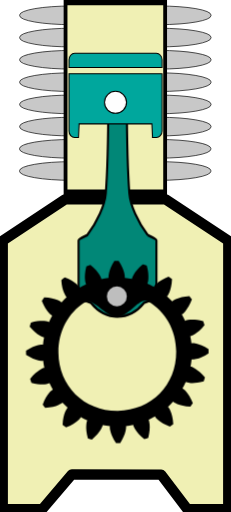
t = 0.00 s
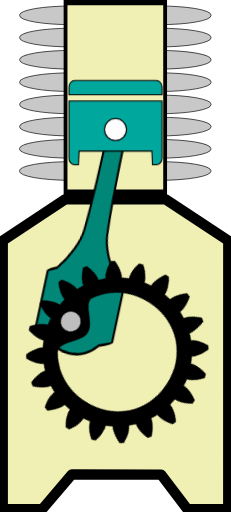
t = 0.39 s
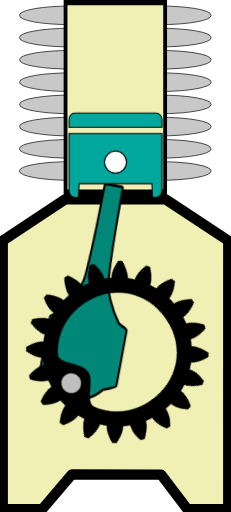
t = 0.86 s
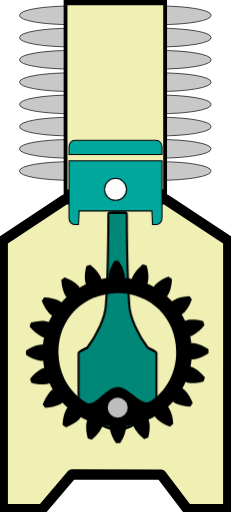
t = 1.25 s
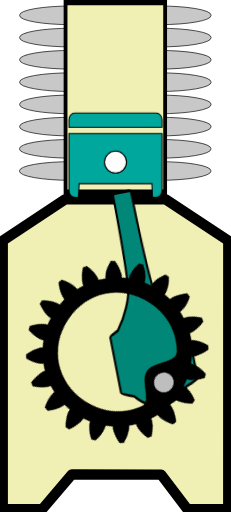
t = 1.64 s
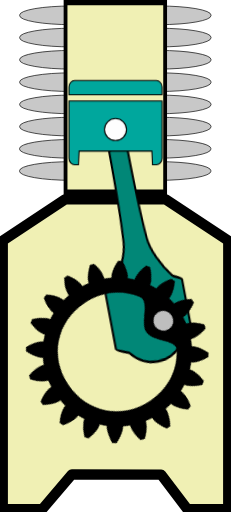
t = 2.11 s

The animated SVG that drew these frames (rendered in a browser with its animation timeline set to each time). Animation: 3 CSS @keyframes rules; one cycle of 2.50 s, repeats indefinitely.

<?xml version="1.0" encoding="UTF-8" standalone="no"?>
<!-- Created with Inkscape (http://www.inkscape.org/) -->

<svg
   version="1.1"
   id="svg1"
   width="43.272461"
   height="96.033897"
   viewBox="0 -10 43.272461 96.033894"
   preserveAspectRatio="none"
   xml:space="preserve"
   sodipodi:docname="Compresseur_INSKAPE_X22H.svg"
   inkscape:version="1.3.2 (091e20ef0f, 2023-11-25)"
   xmlns:inkscape="http://www.inkscape.org/namespaces/inkscape"
   xmlns:sodipodi="http://sodipodi.sourceforge.net/DTD/sodipodi-0.dtd"
   xmlns="http://www.w3.org/2000/svg"
   xmlns:svg="http://www.w3.org/2000/svg">

  <sodipodi:namedview
   pagecolor="#ffffff"
   bordercolor="#666666"
   borderopacity="1"
   objecttolerance="10"
   gridtolerance="10"
   guidetolerance="10"
   inkscape:pageopacity="0"
   inkscape:pageshadow="2"
   inkscape:window-width="1920"
   inkscape:window-height="1056"
   id="namedview3159"
   showgrid="false"
   inkscape:zoom="15.366457"
   inkscape:cx="20.499195"
   inkscape:cy="91.465456"
   inkscape:window-x="0"
   inkscape:window-y="0"
   inkscape:window-maximized="1"
   inkscape:current-layer="svg1"
   inkscape:showpageshadow="2"
   inkscape:pagecheckerboard="0"
   inkscape:deskcolor="#d1d1d1" />

  <defs
   id="defs1" />

  <path
   id="rect1"
   style="fill:#f0f0b4;fill-opacity:1;stroke:#000000;stroke-width:1.931;stroke-linejoin:round;stroke-miterlimit:3;stroke-dasharray:none;stroke-opacity:1;paint-order:markers fill stroke"
   d="m 12.190437,27.39879 18.843923,0.0037 11.727726,7.74947 c 0,0 -0.0053,33.569332 -0.0053,50.36627 v 0 l -7.699853,-0.0605 -4.868871,-6.445649 -16.719095,-0.03811 -5.5310568,6.507275 -7.42228019,0.03698 v 0 -50.366212 z"
   sodipodi:nodetypes="ccccccccccccc" /><rect
   style="display:inline;fill:#c8c8c8;fill-opacity:1;stroke:#000000;stroke-width:0.127746;stroke-linejoin:round;stroke-miterlimit:3;stroke-dasharray:none;stroke-opacity:1;paint-order:markers fill stroke"
   id="rect5-7-1-9"
   width="35.847252"
   height="3.4990194"
   x="3.6633739"
   y="20.32361"
   rx="9.686285"
   ry="1.6860771" /><rect
   style="display:inline;fill:#c8c8c8;fill-opacity:1;stroke:#000000;stroke-width:0.127746;stroke-linejoin:round;stroke-miterlimit:3;stroke-dasharray:none;stroke-opacity:1;paint-order:markers fill stroke"
   id="rect5-2-2-4"
   width="35.847252"
   height="3.4990194"
   x="3.6633739"
   y="16.163372"
   rx="9.686285"
   ry="1.6860771" /><rect
   style="display:inline;fill:#c8c8c8;fill-opacity:1;stroke:#000000;stroke-width:0.127746;stroke-linejoin:round;stroke-miterlimit:3;stroke-dasharray:none;stroke-opacity:1;paint-order:markers fill stroke"
   id="rect5-7-1"
   width="35.847252"
   height="3.4990194"
   x="3.6833744"
   y="11.995568"
   rx="9.686285"
   ry="1.6860771" /><rect
   style="display:inline;fill:#c8c8c8;fill-opacity:1;stroke:#000000;stroke-width:0.127746;stroke-linejoin:round;stroke-miterlimit:3;stroke-dasharray:none;stroke-opacity:1;paint-order:markers fill stroke"
   id="rect5-2-2"
   width="35.847252"
   height="3.4990194"
   x="3.6833744"
   y="7.8353548"
   rx="9.686285"
   ry="1.6860771" /><rect
   style="display:inline;fill:#c8c8c8;fill-opacity:1;stroke:#000000;stroke-width:0.127746;stroke-linejoin:round;stroke-miterlimit:3;stroke-dasharray:none;stroke-opacity:1;paint-order:markers fill stroke"
   id="rect5-9"
   width="35.847252"
   height="3.4990194"
   x="3.6833744"
   y="3.6634128"
   rx="9.686285"
   ry="1.6860771" /><rect
   style="display:inline;fill:#c8c8c8;fill-opacity:1;stroke:#000000;stroke-width:0.127746;stroke-linejoin:round;stroke-miterlimit:3;stroke-dasharray:none;stroke-opacity:1;paint-order:markers fill stroke"
   id="rect5-7"
   width="35.847385"
   height="3.4990194"
   x="3.6833074"
   y="-0.54114658"
   rx="9.6863222"
   ry="1.6860771" /><rect
   style="display:inline;fill:#c8c8c8;fill-opacity:1;stroke:#000000;stroke-width:0.127746;stroke-linejoin:round;stroke-miterlimit:3;stroke-dasharray:none;stroke-opacity:1;paint-order:markers fill stroke"
   id="rect5-2"
   width="35.847385"
   height="3.4990194"
   x="3.6833074"
   y="-4.7013535"
   rx="9.6863222"
   ry="1.6860771" /><rect
   style="display:inline;fill:#c8c8c8;fill-opacity:1;stroke:#000000;stroke-width:0.127746;stroke-linejoin:round;stroke-miterlimit:3;stroke-dasharray:none;stroke-opacity:1;paint-order:markers fill stroke"
   id="rect5"
   width="35.847385"
   height="3.4990194"
   x="3.6833074"
   y="-8.8733006"
   rx="9.6863222"
   ry="1.6860771" /><g
   id="rect2"
   style="display:inline;stroke:#000000;stroke-opacity:1"
   transform="matrix(0.69378852,0,0,0.9781677,-11.573498,-9.9874478)">

   <path
   style="display:inline;fill:#f0f0b4;fill-opacity:1;fill-rule:evenodd;stroke:#000000;stroke-width:1.02859;stroke-opacity:1"
   d="M 34.38086,0.50000001 34.380648,36.85064 61.269334,36.85021 61.269532,0.50000001 Z"
   id="path1-7" />
   </g>

   <g
   class="bielle"
   stroke="none"
   stroke-width="1"
   fill="none"
   fill-rule="evenodd"
   id="g3"
   transform="matrix(-0.9999885,0.00479717,0.00738301,1.5390144,28.689366,-2.8754058)"
   style="display:inline;stroke:#000000;stroke-opacity:1;stroke-width:0.43608728;stroke-dasharray:none">

   <path
   d="M 12.942,21.1136 C 11.095,19.1296 9.684,16.6306 9.516,14.8626 9.107,10.5546 9.044,3.2396 9.034,1.1826 9.033,0.9966 8.882,0.8466 8.696,0.8466 H 5.918 c -0.186,0 -0.337,0.15 -0.338,0.336 -0.01,2.057 -0.073,9.373 -0.481,13.68 -0.169,1.768 -1.604,4.267 -3.451,6.251 0,0 -1.647,0.612 -1.647,0.799 v 8.48 c 0,0.187 2.325,0.901 2.325,0.901 1.33,1.325 3.094,2.055 4.969,2.055 1.875,0 3.639,-0.73 4.968,-2.054 0,0 2.326,-0.715 2.326,-0.902 v -8.48 c 0,-0.187 -1.647,-0.799 -1.647,-0.799"
   id="Fill-1"
   fill="#018777"
   style="display:inline;stroke:#000000;stroke-opacity:1;stroke-width:0.39004832;stroke-dasharray:none"
   transform="scale(1,1.25)" />
  </g>

  <g
   class="piston"
   stroke="none"
   stroke-width="1"
   fill="none"
   fill-rule="evenodd"
   id="g4"
   style="display:inline;stroke:#000000;stroke-opacity:1;stroke-width:0.2;stroke-dasharray:none"
   transform="translate(12.31185,-1.5468771)">

   <path
   d="M 16.9441,0 H 1.6461 c -0.585,0 -1.063,0.545 -1.063,1.211 v 1.444 h 17.424 V 1.211 C 18.0071,0.545 17.5291,0 16.9441,0"
   id="Fill-3"
   fill="#00a79d"
   style="stroke:#000000;stroke-opacity:1;stroke-width:0.2;stroke-dasharray:none" />

   <path
   d="m 0.5833,3.8355 v 10.747 c 0,0.666 0.478,1.211 1.063,1.211 h 0.715 l 0.116,-2.557 h 13.636 l 0.115,2.557 h 0.716 c 0.584,0 1.063,-0.545 1.063,-1.211 V 3.8355 Z"
   id="Fill-6"
   fill="#00a79d"
   style="stroke:#000000;stroke-opacity:1;stroke-width:0.2;stroke-dasharray:none" />

   <path
   d="m 11.3625,9.1882 c 0,1.142 -0.926,2.067 -2.067,2.067 -1.142,0 -2.068,-0.925 -2.068,-2.067 0,-1.142 0.926,-2.067 2.068,-2.067 1.141,0 2.067,0.925 2.067,2.067"
   id="Fill-8"
   fill="#fefefe"
   style="stroke:#000000;stroke-opacity:1;stroke-width:0.2;stroke-dasharray:none" />
  </g>

  <g
   class="pignon"
   stroke="none"
   stroke-width="1"
   fill="none"
   fill-rule="evenodd"
   id="g2"
   style="display:inline"
   transform="translate(3.1118487,-2.3471271)">

   <path
   id="path1"
   style="display:inline;fill:#000000;stroke-width:0.078776;fill-opacity:1"
   d="m 18.403585,52.606102 c -0.132218,0.0011 -0.264054,0.0049 -0.396013,0.01066 -0.599954,0.934787 -0.884088,1.731476 -1.008908,2.272644 -0.124959,0.541167 -0.09417,0.822996 -0.09417,0.822996 l 0.01174,0.09943 c -0.449808,0.05296 -0.895884,0.125513 -1.338409,0.222007 l -0.02263,-0.09569 c 0,0 -0.06346,-0.27842 -0.357455,-0.749606 -0.294336,-0.470998 -0.822471,-1.130627 -1.694112,-1.819149 -0.252515,0.07812 -0.50372,0.160957 -0.752463,0.250673 -0.2816,1.074401 -0.304724,1.921192 -0.256305,2.474431 0.04841,0.553243 0.16657,0.813204 0.16657,0.813204 l 0.04002,0.08973 c -0.411422,0.189208 -0.814245,0.397855 -1.205381,0.626227 l -0.0476,-0.08424 c 0,0 -0.146726,-0.246091 -0.572179,-0.603197 -0.425357,-0.357012 -1.1332203,-0.8232 -2.1749847,-1.208671 -0.2162685,0.152263 -0.4290477,0.308872 -0.637891,0.471106 0.064168,1.108875 0.3033804,1.920791 0.5205708,2.431983 0.2169725,0.511161 0.4098983,0.722847 0.4098983,0.722847 l 0.068204,0.07277 C 8.7295533,59.733568 8.410853,60.057606 8.1094577,60.39566 l -0.073948,-0.06511 c 0,0 -0.2152682,-0.191005 -0.7299815,-0.399088 -0.5148928,-0.207954 -1.3309412,-0.433279 -2.4408233,-0.478008 -0.1583534,0.21171 -0.3112078,0.429135 -0.4599094,0.647869 0.403648,1.034824 0.8820573,1.732557 1.2465118,2.151612 0.3643815,0.419062 0.6131189,0.56154 0.6131189,0.56154 l 0.085043,0.04612 c -0.221464,0.395065 -0.4229823,0.801443 -0.6051387,1.216083 l -0.092243,-0.03879 c 0,0 -0.2618174,-0.113593 -0.8160293,-0.152337 -0.5540309,-0.03877 -1.398454,-0.0022 -2.4678238,0.299421 -0.085363,0.250297 -0.1637887,0.504638 -0.2374957,0.758575 0.703593,0.859408 1.3723567,1.374217 1.8484801,1.660151 0.4761246,0.286081 0.7557675,0.344304 0.7557675,0.344304 l 0.096086,0.02104 c -0.088758,0.444153 -0.1553118,0.893273 -0.20042,1.343914 l -0.097839,-0.01358 c 0,0 -0.282491,-0.02663 -0.8213089,0.10851 -0.5388967,0.134395 -1.3324714,0.432198 -2.2565868,1.04834 -0.00495,0.264491 -0.00266,0.527826 0.00691,0.792115 0.934728,0.59992 1.7333804,0.883987 2.2745392,1.008799 0.5411965,0.124967 0.8230776,0.09416 0.8230776,0.09416 l 0.097621,-0.01175 c 0.052967,0.449785 0.127332,0.895786 0.2238275,1.338327 l -0.095704,0.02272 c 0,0 -0.2784358,0.06345 -0.7496434,0.357437 -0.4710594,0.294348 -1.1307382,0.820568 -1.819225,1.692161 0.078126,0.252505 0.1609801,0.505544 0.2506982,0.75428 1.0744597,0.281583 1.9194036,0.304722 2.4726735,0.256304 0.5532695,-0.04843 0.8132465,-0.166555 0.8132465,-0.166555 l 0.091552,-0.04039 c 0.1892199,0.411398 0.3978356,0.814164 0.6262206,1.205281 l -0.084226,0.0476 c 0,0 -0.2461046,0.146723 -0.6032255,0.572149 -0.3570126,0.425355 -0.8232282,1.133219 -1.2087549,2.174891 0.1522805,0.216268 0.3088887,0.429028 0.4711299,0.637859 1.1089329,-0.06411 1.9209275,-0.30332 2.4321115,-0.520501 0.5111855,-0.216954 0.7229218,-0.409876 0.7229218,-0.409876 l 0.072785,-0.06821 c 0.3073208,0.3326 0.6314115,0.651246 0.9694829,0.952626 l -0.066924,0.07396 c 0,0 -0.1892005,0.21524 -0.3972204,0.729927 -0.2080181,0.51487 -0.4333155,1.330875 -0.4780477,2.440701 0.2117138,0.158356 0.4272666,0.311204 0.6460158,0.4599 1.0348734,-0.403679 1.7344943,-0.882043 2.1535733,-1.246482 0.419085,-0.364361 0.561601,-0.613124 0.561601,-0.613124 l 0.04612,-0.08468 c 0.395021,0.221415 0.801423,0.422913 1.216089,0.605094 l -0.03843,0.09225 c 0,0 -0.113593,0.262164 -0.152354,0.815984 -0.03875,0.554005 -0.0023,1.39842 0.299437,2.467733 0.250309,0.08538 0.502775,0.163807 0.756723,0.237501 0.859492,-0.703633 1.376179,-1.372377 1.662131,-1.848476 0.286095,-0.476136 0.344318,-0.755764 0.344318,-0.755764 l 0.02095,-0.09608 c 0.444144,0.08876 0.89142,0.153498 1.342084,0.198619 l -0.01001,0.09961 c 0,0 -0.02661,0.282479 0.108518,0.821234 0.134389,0.538904 0.432241,1.330511 1.048416,2.254687 0.264503,0.0049 0.52785,0.0026 0.792117,-0.0069 0.599989,-0.934827 0.884084,-1.731513 1.008904,-2.272641 0.12496,-0.541171 0.09417,-0.823003 0.09417,-0.823003 l -0.01541,-0.09939 c 0.449808,-0.05295 0.897735,-0.125527 1.340298,-0.222025 l 0.02263,0.09569 c 0,0 0.06346,0.278785 0.357457,0.749641 0.294364,0.471035 0.820646,1.130643 1.692249,1.819202 0.252516,-0.07811 0.505608,-0.16098 0.754355,-0.250687 0.281598,-1.074403 0.30474,-1.919339 0.256321,-2.472583 -0.04842,-0.553201 -0.166588,-0.815088 -0.166588,-0.815088 l -0.04037,-0.08973 c 0.411417,-0.18958 0.814242,-0.397854 1.205378,-0.626228 l 0.04758,0.08385 c 0,0 0.14673,0.246092 0.572176,0.603194 0.425375,0.356993 1.131387,0.8232 2.173116,1.208706 0.216269,-0.152261 0.430937,-0.308888 0.63978,-0.471121 -0.06417,-1.108874 -0.305197,-1.920812 -0.522424,-2.43197 -0.216973,-0.511178 -0.409936,-0.722905 -0.409936,-0.722905 l -0.06637,-0.0728 c 0.332612,-0.307305 0.649425,-0.631329 0.95082,-0.969383 l 0.07579,0.06691 c 0,0 0.215251,0.189189 0.729965,0.397199 0.514894,0.208001 1.330941,0.433294 2.440822,0.478021 0.158356,-0.21171 0.311228,-0.427208 0.45993,-0.645984 -0.403651,-1.034785 -0.883928,-1.734388 -1.248381,-2.153448 -0.364383,-0.41906 -0.611269,-0.561553 -0.611269,-0.561553 l -0.08504,-0.04612 c 0.221415,-0.39504 0.422932,-0.801418 0.605124,-1.216059 l 0.09043,0.0388 c 0,0 0.262181,0.11359 0.816066,0.152339 0.55403,0.03875 1.400342,0.0022 2.469711,-0.299439 0.08539,-0.250296 0.163791,-0.5046 0.237497,-0.75854 -0.703664,-0.859523 -1.372428,-1.374334 -1.848552,-1.660267 -0.47616,-0.285719 -0.755804,-0.344306 -0.755804,-0.344306 l -0.09789,-0.02103 c 0.08876,-0.444156 0.155327,-0.891384 0.200436,-1.342026 l 0.09962,0.01007 c 0,0 0.282492,0.0266 0.821275,-0.10851 0.538895,-0.134394 1.33058,-0.432183 2.254804,-1.048325 0.0049,-0.264488 0.0026,-0.527861 -0.0069,-0.792113 -0.93485,-0.599925 -1.731615,-0.884048 -2.272772,-1.008821 -0.541198,-0.124967 -0.823078,-0.09416 -0.823078,-0.09416 l -0.09942,0.01181 C 32.391555,67.61674 32.317195,67.170738 32.2207,66.7282 l 0.09753,-0.02274 c 0,0 0.278436,-0.06346 0.749681,-0.357441 0.471062,-0.293984 1.130736,-0.820563 1.819259,-1.69216 -0.07813,-0.2525 -0.16098,-0.50558 -0.250699,-0.754273 -1.074457,-0.281588 -1.92129,-0.304709 -2.474559,-0.256295 -0.553273,0.04843 -0.813286,0.166557 -0.813286,0.166557 l -0.08974,0.04039 C 31.069259,63.4409 30.860973,63.038059 30.632588,62.646978 l 0.08425,-0.0476 c 0,0 0.244288,-0.146703 0.601373,-0.572132 0.357014,-0.425357 0.825084,-1.133233 1.21061,-2.174909 -0.152275,-0.216264 -0.308889,-0.429061 -0.471131,-0.637892 -1.108935,0.06416 -1.920927,0.303366 -2.432112,0.520546 -0.511185,0.216954 -0.722905,0.411768 -0.722905,0.411768 l -0.07463,0.06639 C 28.5207,59.880554 28.198495,59.561894 27.860425,59.260515 l 0.0651,-0.07395 c 0,0 0.189201,-0.214866 0.397218,-0.729887 0.20802,-0.514904 0.435207,-1.330894 0.47994,-2.440718 -0.211714,-0.158354 -0.429122,-0.311191 -0.647906,-0.459884 -1.034844,0.40359 -1.732609,0.881976 -2.15169,1.246412 -0.419083,0.364363 -0.561565,0.613088 -0.561565,0.613088 l -0.04611,0.08506 c -0.395063,-0.221397 -0.801465,-0.422929 -1.216125,-0.605075 l 0.03883,-0.09043 c 0,0 0.113581,-0.263984 0.152337,-0.817877 0.03875,-0.554001 0.0023,-1.39838 -0.299433,-2.467692 -0.250312,-0.08536 -0.504627,-0.16379 -0.758616,-0.237484 -0.859451,0.703629 -1.374289,1.372361 -1.660238,1.848457 -0.286094,0.476105 -0.344322,0.755729 -0.344322,0.755729 l -0.02095,0.09608 c -0.444179,-0.08875 -0.893306,-0.153479 -1.343971,-0.198596 l 0.01367,-0.09965 c 0,0 0.02661,-0.282476 -0.10852,-0.821228 -0.134385,-0.538904 -0.432201,-1.33055 -1.048412,-2.254688 -0.132241,-0.0018 -0.263776,-0.0049 -0.396104,-0.0037 z m 5.368427,7.474826 c 0.220788,-0.0091 0.438054,0.04449 0.65103,0.172667 3.11706,1.878436 5.122098,5.277257 5.157656,9.351941 0.055,6.30163 -4.629732,11.068596 -10.931686,11.123594 -6.301994,0.05499 -11.0691656,-4.629485 -11.1241592,-10.931114 -0.035001,-4.010795 1.8497615,-7.400806 4.8499122,-9.34919 1.713592,-1.112875 3.87649,2.688026 6.167478,2.668034 1.948675,-0.01701 3.68504,-2.982572 5.229769,-3.035939 z" />

   <path
   id="path2"
   style="display:inline;fill:#bebebe;fill-rule:evenodd;stroke-width:0.959579"
   d="m 20.33917,59.277616 a 1.8703172,1.863913 0 0 1 -1.87032,1.863903 1.8703172,1.863913 0 0 1 -1.870322,-1.863903 1.8703172,1.863913 0 0 1 1.870322,-1.863938 1.8703172,1.863913 0 0 1 1.87032,1.863938 z" />
  </g>


<style
    id="style1">

   .bielle{
    animation: rotatebielle 2.5s linear infinite;
   }
   @keyframes rotatebielle {
     0% {
      transform-origin: center;
      transform: translate(34%, 8%) rotate(0deg);
     }
     12.5% {
      transform-origin: left;
      transform: translate(14%, 12%) rotate(10.5deg);
     }
     25% {
      transform-origin: left;
      transform: translate(1%, 18%) rotate(16.5deg);
     }
     37.5% {
      transform-origin: left;
      transform: translate(17%, 24%) rotate(8.5deg);
     }
     50% {
      transform-origin: center;
      transform: translate(34%, 30%) rotate(0deg);
     }
     62.5% {
      transform-origin: right;
      transform: translate(54%, 20%) rotate(-10.5deg);
     }
     75% {
      transform-origin: right;
      transform: translate(58%, 12%) rotate(-12.5deg);
     }
     87.5% {
      transform-origin: right;
      transform: translate(51%, 9%) rotate(-10deg);
     }
     100% {
      transform-origin: center;
      transform: translate(34%, 8%) rotate(0deg);
     }
   }

   .piston{
    animation: translatepiston 2.5s linear infinite;
   }
   @keyframes translatepiston {
     0% {
      transform-origin: left;
      transform: translate(28.5%, 0%);
     }
     50% {
      transform-origin: left;
      transform: translate(28.5%, 17%);
     }
     100% {
      transform-origin: left;
      transform: translate(28.5%, 0%);
     }
   }

   .pignon{
    transform-box: fill-box;
    animation: rotatepignon 2.5s linear infinite;
   }
   @keyframes rotatepignon {
     0% {
      transform-origin: center;
      transform:  translate(10%, -40%) rotate(360deg);
     }
     50% {
      transform-origin: center;
      transform:  translate(10%, -40%) rotate(180deg);
     }
     100% {
      transform-origin: center;
      transform:  translate(10%, -40%) rotate(0deg);
     }
   }

</style>





</svg>
